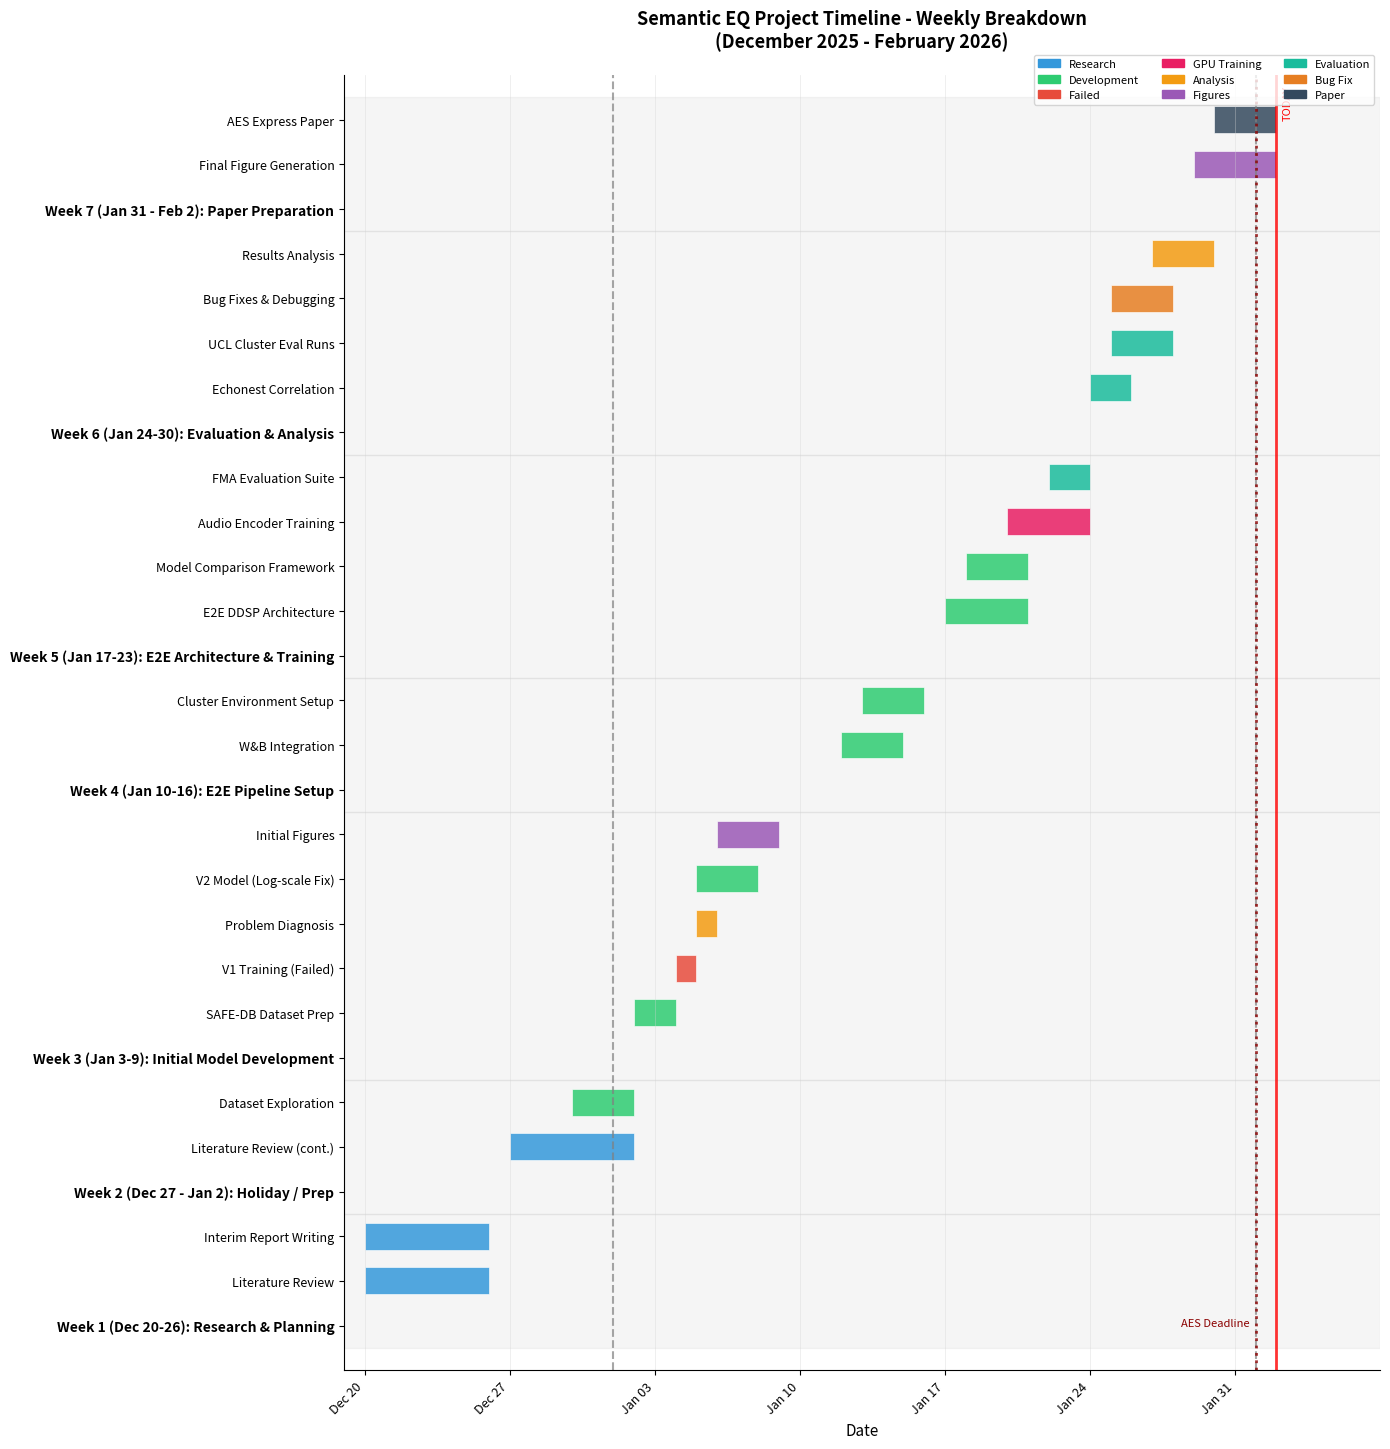

This figure's Python source: (Note: this script raises an exception after producing the figure.)
"""
Generate Gantt Chart for Semantic EQ Project
Timeline: Late December 2025 - February 2026
Grouped by weeks
"""

import matplotlib.pyplot as plt
import matplotlib.patches as mpatches
from datetime import datetime, timedelta
import numpy as np

# Tasks organized by week with group headers
weeks = [
    {
        "name": "Week 1 (Dec 20-26): Research & Planning",
        "tasks": [
            ("Literature Review", "2025-12-20", "2025-12-26", "research"),
            ("Interim Report Writing", "2025-12-20", "2025-12-26", "research"),
        ]
    },
    {
        "name": "Week 2 (Dec 27 - Jan 2): Holiday / Prep",
        "tasks": [
            ("Literature Review (cont.)", "2025-12-27", "2026-01-02", "research"),
            ("Dataset Exploration", "2025-12-30", "2026-01-02", "dev_success"),
        ]
    },
    {
        "name": "Week 3 (Jan 3-9): Initial Model Development",
        "tasks": [
            ("SAFE-DB Dataset Prep", "2026-01-02", "2026-01-04", "dev_success"),
            ("V1 Training (Failed)", "2026-01-04", "2026-01-05", "dev_failed"),
            ("Problem Diagnosis", "2026-01-05", "2026-01-06", "analysis"),
            ("V2 Model (Log-scale Fix)", "2026-01-05", "2026-01-08", "dev_success"),
            ("Initial Figures", "2026-01-06", "2026-01-09", "figures"),
        ]
    },
    {
        "name": "Week 4 (Jan 10-16): E2E Pipeline Setup",
        "tasks": [
            ("W&B Integration", "2026-01-12", "2026-01-15", "dev_success"),
            ("Cluster Environment Setup", "2026-01-13", "2026-01-16", "dev_success"),
        ]
    },
    {
        "name": "Week 5 (Jan 17-23): E2E Architecture & Training",
        "tasks": [
            ("E2E DDSP Architecture", "2026-01-17", "2026-01-21", "dev_success"),
            ("Model Comparison Framework", "2026-01-18", "2026-01-21", "dev_success"),
            ("Audio Encoder Training", "2026-01-20", "2026-01-24", "training"),
            ("FMA Evaluation Suite", "2026-01-22", "2026-01-24", "evaluation"),
        ]
    },
    {
        "name": "Week 6 (Jan 24-30): Evaluation & Analysis",
        "tasks": [
            ("Echonest Correlation", "2026-01-24", "2026-01-26", "evaluation"),
            ("UCL Cluster Eval Runs", "2026-01-25", "2026-01-28", "evaluation"),
            ("Bug Fixes & Debugging", "2026-01-25", "2026-01-28", "bugfix"),
            ("Results Analysis", "2026-01-27", "2026-01-30", "analysis"),
        ]
    },
    {
        "name": "Week 7 (Jan 31 - Feb 2): Paper Preparation",
        "tasks": [
            ("Final Figure Generation", "2026-01-29", "2026-02-02", "figures"),
            ("AES Express Paper", "2026-01-30", "2026-02-02", "paper"),
        ]
    },
]

# Color scheme
colors = {
    "research": "#3498db",      # Blue
    "dev_failed": "#e74c3c",    # Red
    "dev_success": "#2ecc71",   # Green
    "analysis": "#f39c12",      # Orange
    "figures": "#9b59b6",       # Purple
    "evaluation": "#1abc9c",    # Teal
    "bugfix": "#e67e22",        # Dark orange
    "paper": "#34495e",         # Dark gray
    "training": "#e91e63",      # Pink
}

def create_gantt_chart():
    # Count total rows (tasks + week headers)
    total_rows = sum(len(w["tasks"]) + 1 for w in weeks)  # +1 for each week header

    fig, ax = plt.subplots(figsize=(14, total_rows * 0.45 + 2))

    # Parse dates
    start_date = datetime(2025, 12, 20)
    end_date = datetime(2026, 2, 5)
    total_days = (end_date - start_date).days

    # Plot tasks grouped by week
    y_pos = total_rows
    yticks = []
    yticklabels = []
    week_header_positions = []

    for week in weeks:
        # Week header row
        week_header_positions.append(y_pos)
        yticks.append(y_pos)
        yticklabels.append(week["name"])

        # Draw week background
        ax.axhspan(y_pos - len(week["tasks"]) - 0.5, y_pos + 0.5,
                   alpha=0.08, color='gray')

        y_pos -= 1

        # Tasks in this week
        for task_name, start_str, end_str, category in week["tasks"]:
            start = datetime.strptime(start_str, "%Y-%m-%d")
            end = datetime.strptime(end_str, "%Y-%m-%d")

            start_offset = (start - start_date).days
            duration = max((end - start).days, 1)

            color = colors.get(category, "#95a5a6")
            ax.barh(y_pos, duration, left=start_offset, height=0.6,
                    color=color, alpha=0.85, edgecolor='white', linewidth=0.5)

            yticks.append(y_pos)
            yticklabels.append(f"    {task_name}")  # Indent task names
            y_pos -= 1

    # Configure axes
    ax.set_yticks(yticks)
    ax.set_yticklabels(yticklabels, fontsize=9)

    # Bold the week headers
    for i, label in enumerate(ax.get_yticklabels()):
        if yticks[i] in week_header_positions:
            label.set_fontweight('bold')
            label.set_fontsize(10)

    # X-axis: dates with weekly ticks
    xticks = list(range(0, total_days + 1, 7))
    xticklabels = [(start_date + timedelta(days=d)).strftime("%b %d") for d in xticks]
    ax.set_xticks(xticks)
    ax.set_xticklabels(xticklabels, rotation=45, ha='right', fontsize=9)

    # Add week vertical lines
    for d in range(0, total_days + 1, 7):
        ax.axvline(x=d, color='lightgray', linestyle='-', alpha=0.5, linewidth=0.5)

    # Month separators
    jan_start = (datetime(2026, 1, 1) - start_date).days
    feb_start = (datetime(2026, 2, 1) - start_date).days
    ax.axvline(x=jan_start, color='gray', linestyle='--', alpha=0.7, linewidth=1.5)
    ax.axvline(x=feb_start, color='gray', linestyle='--', alpha=0.7, linewidth=1.5)

    # Today marker
    today = datetime(2026, 2, 2)
    today_offset = (today - start_date).days
    ax.axvline(x=today_offset, color='red', linestyle='-', alpha=0.8, linewidth=2)
    ax.text(today_offset + 0.3, 1, "TODAY", fontsize=8, color='red', rotation=90, va='bottom')

    # Deadline marker
    deadline = datetime(2026, 2, 1)
    deadline_offset = (deadline - start_date).days
    ax.axvline(x=deadline_offset, color='darkred', linestyle=':', alpha=0.8, linewidth=2)
    ax.text(deadline_offset - 0.3, total_rows, "AES Deadline", fontsize=8, color='darkred', ha='right')

    # Legend
    legend_patches = [
        mpatches.Patch(color=colors["research"], label="Research"),
        mpatches.Patch(color=colors["dev_success"], label="Development"),
        mpatches.Patch(color=colors["dev_failed"], label="Failed"),
        mpatches.Patch(color=colors["training"], label="GPU Training"),
        mpatches.Patch(color=colors["analysis"], label="Analysis"),
        mpatches.Patch(color=colors["figures"], label="Figures"),
        mpatches.Patch(color=colors["evaluation"], label="Evaluation"),
        mpatches.Patch(color=colors["bugfix"], label="Bug Fix"),
        mpatches.Patch(color=colors["paper"], label="Paper"),
    ]
    ax.legend(handles=legend_patches, loc='upper right', fontsize=8, ncol=3,
              bbox_to_anchor=(1, 1.02))

    # Styling
    ax.set_xlabel("Date", fontsize=11)
    ax.set_title("Semantic EQ Project Timeline - Weekly Breakdown\n(December 2025 - February 2026)",
                 fontsize=13, fontweight='bold', pad=20)
    ax.set_xlim(-1, total_days + 2)
    ax.set_ylim(0, total_rows + 1)

    ax.invert_yaxis()
    ax.spines['top'].set_visible(False)
    ax.spines['right'].set_visible(False)

    plt.tight_layout()

    # Save
    plt.savefig('figures/project_gantt_chart.png', dpi=150, bbox_inches='tight', facecolor='white')
    plt.savefig('figures/project_gantt_chart.pdf', dpi=150, bbox_inches='tight', facecolor='white')
    plt.close()

    print("Saved Gantt chart to figures/project_gantt_chart.png")
    print("Saved PDF version to figures/project_gantt_chart.pdf")


if __name__ == '__main__':
    create_gantt_chart()
